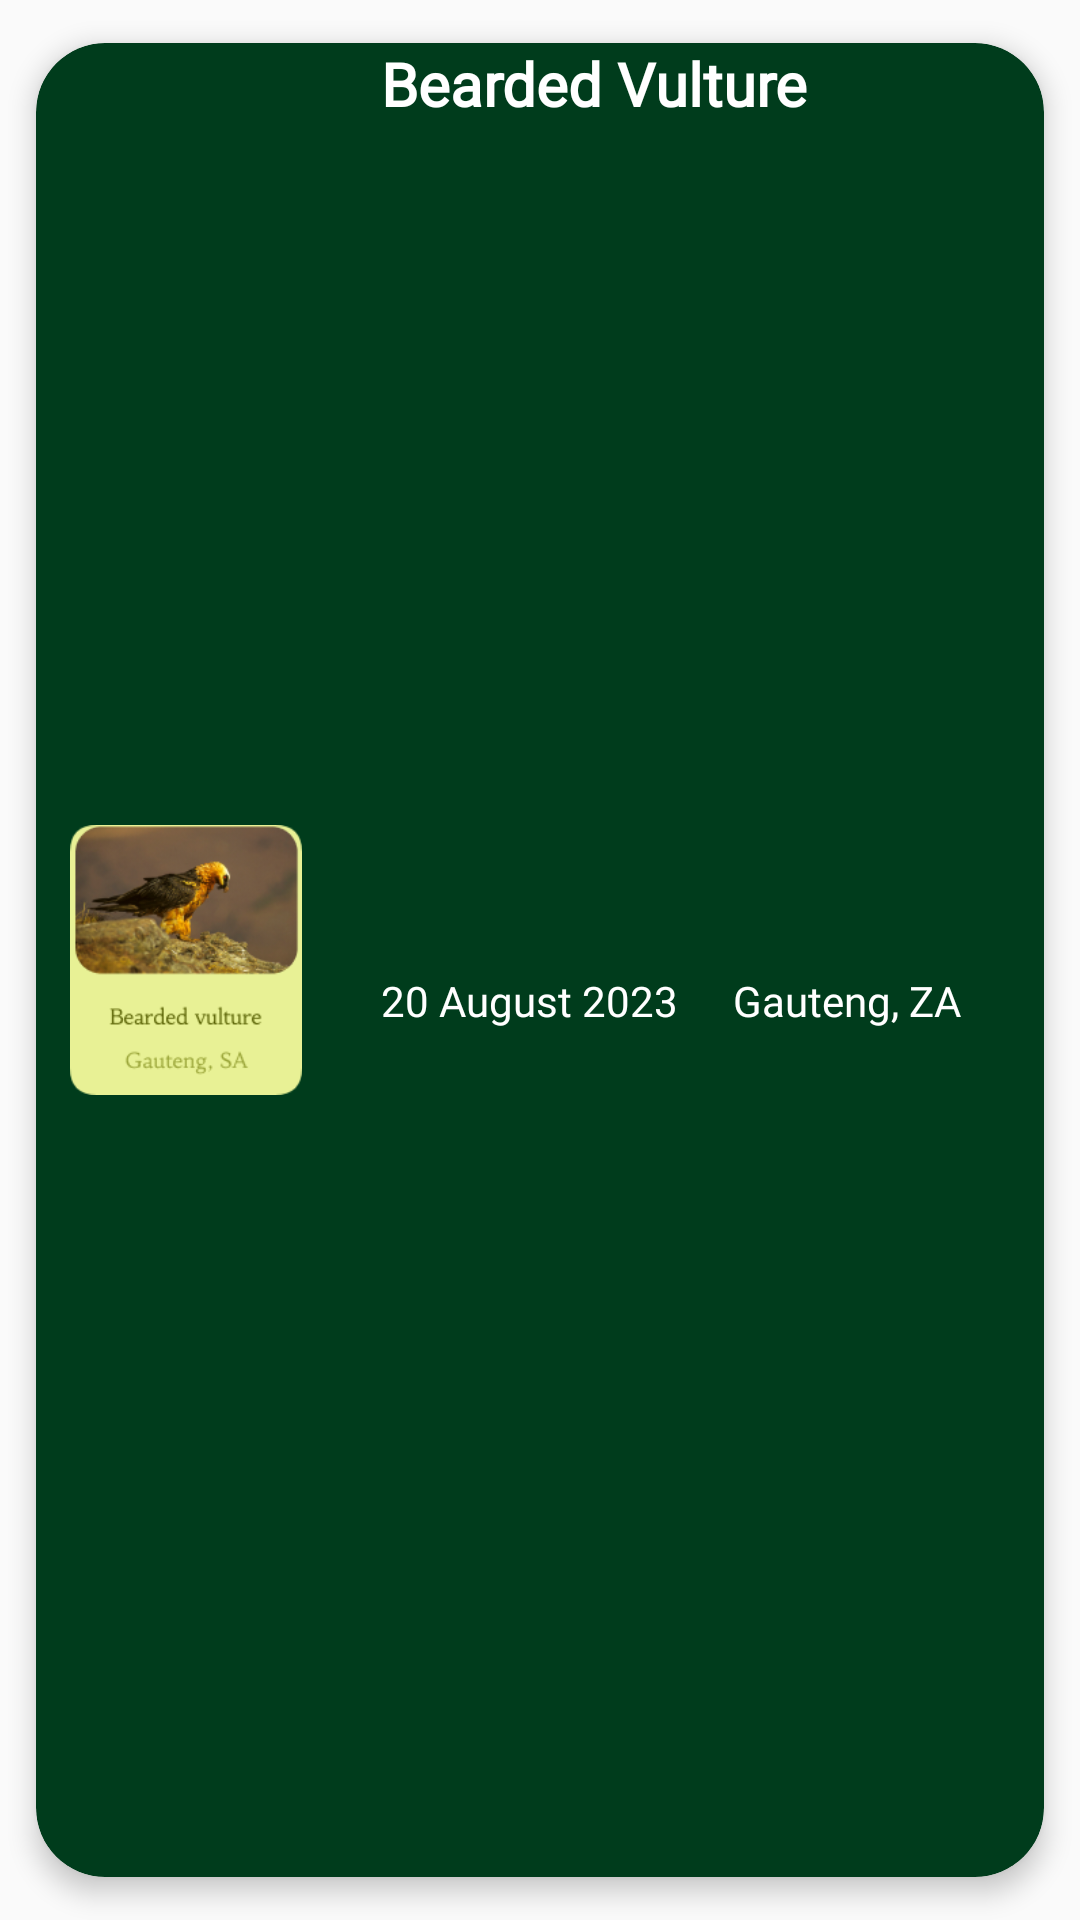

This screen was rendered from an Android layout file. Write that file and the resources it references.
<!-- AndroidManifest.xml: application theme Theme.WingedWonders -->
<!-- res/layout/recycler_view_row.xml -->
<?xml version="1.0" encoding="utf-8"?>
<androidx.cardview.widget.CardView xmlns:android="http://schemas.android.com/apk/res/android"
    android:layout_width="match_parent"
    android:layout_height="wrap_content"
    xmlns:app="http://schemas.android.com/apk/res-auto"
    android:layout_marginBottom="20dp"
    app:cardCornerRadius="23dp"
    app:cardElevation="5dp"
    app:cardPreventCornerOverlap="true"
    app:cardUseCompatPadding="true"
    android:backgroundTint="@color/get_started__color">

    <androidx.constraintlayout.widget.ConstraintLayout
        android:layout_width="match_parent"
        android:layout_height="match_parent"
        >

        <ImageView
            android:id="@+id/imageView"
            android:layout_width="100dp"
            android:layout_height="100dp"
            app:srcCompat="@drawable/bearded"
            android:padding="5dp"
            app:layout_constraintBottom_toBottomOf="parent"
            app:layout_constraintStart_toStartOf="parent"
            app:layout_constraintTop_toTopOf="parent"/>

        <TextView
            android:id="@+id/textView"
            android:layout_width="wrap_content"
            android:layout_height="wrap_content"
            android:text="Bearded Vulture"
            android:fontFamily="@font/hamhlet"
            android:textColor="@color/white"
            android:textSize="20sp"
            android:textStyle="bold"
            android:layout_marginStart="15dp"
            app:layout_constraintStart_toEndOf="@+id/imageView"
            app:layout_constraintTop_toTopOf="parent" />

        <TextView
            android:id="@+id/textView2"
            android:layout_width="wrap_content"
            android:layout_height="wrap_content"
            android:layout_marginStart="15dp"
            app:layout_constraintBottom_toBottomOf="parent"
            app:layout_constraintStart_toEndOf="@+id/imageView"
            app:layout_constraintTop_toBottomOf="@+id/textView"
            android:text="20 August 2023 "
            android:textColor="@color/white"
            android:fontFamily="@font/habibi" />

        <TextView
            android:id="@+id/textView3"
            android:layout_width="wrap_content"
            android:layout_height="wrap_content"
            android:layout_marginStart="15dp"
            app:layout_constraintBottom_toBottomOf="parent"
            app:layout_constraintStart_toEndOf="@+id/textView2"
            app:layout_constraintTop_toBottomOf="@+id/textView"
            android:text="Gauteng, ZA"
            android:textColor="@color/white"
            android:fontFamily="@font/habibi" />


    </androidx.constraintlayout.widget.ConstraintLayout>
</androidx.cardview.widget.CardView>
<!-- resources referenced by this layout -->
<resources>
  <color name="get_started__color">#003C1C</color>
  <color name="white">#FFFFFFFF</color>
  <!-- drawable bearded: png bitmap (drawable, 40344 bytes) -->
  <style name="Theme.WingedWonders" parent="Theme.AppCompat.DayNight.NoActionBar">
          
          <item name="colorPrimary">@color/purple_500</item>
          <item name="colorPrimaryVariant">@color/purple_700</item>
          <item name="colorOnPrimary">@color/white</item>
          
          <item name="colorSecondary">@color/teal_200</item>
          <item name="colorSecondaryVariant">@color/teal_700</item>
          <item name="colorOnSecondary">@color/black</item>
          
          <item name="android:statusBarColor">?attr/colorPrimaryVariant</item>
  
          
      </style>
  <color name="purple_500">#FF6200EE</color>
  <color name="purple_700">#FF3700B3</color>
  <color name="teal_200">#FF03DAC5</color>
  <color name="teal_700">#FF018786</color>
  <color name="black">#FF000000</color>
</resources>
